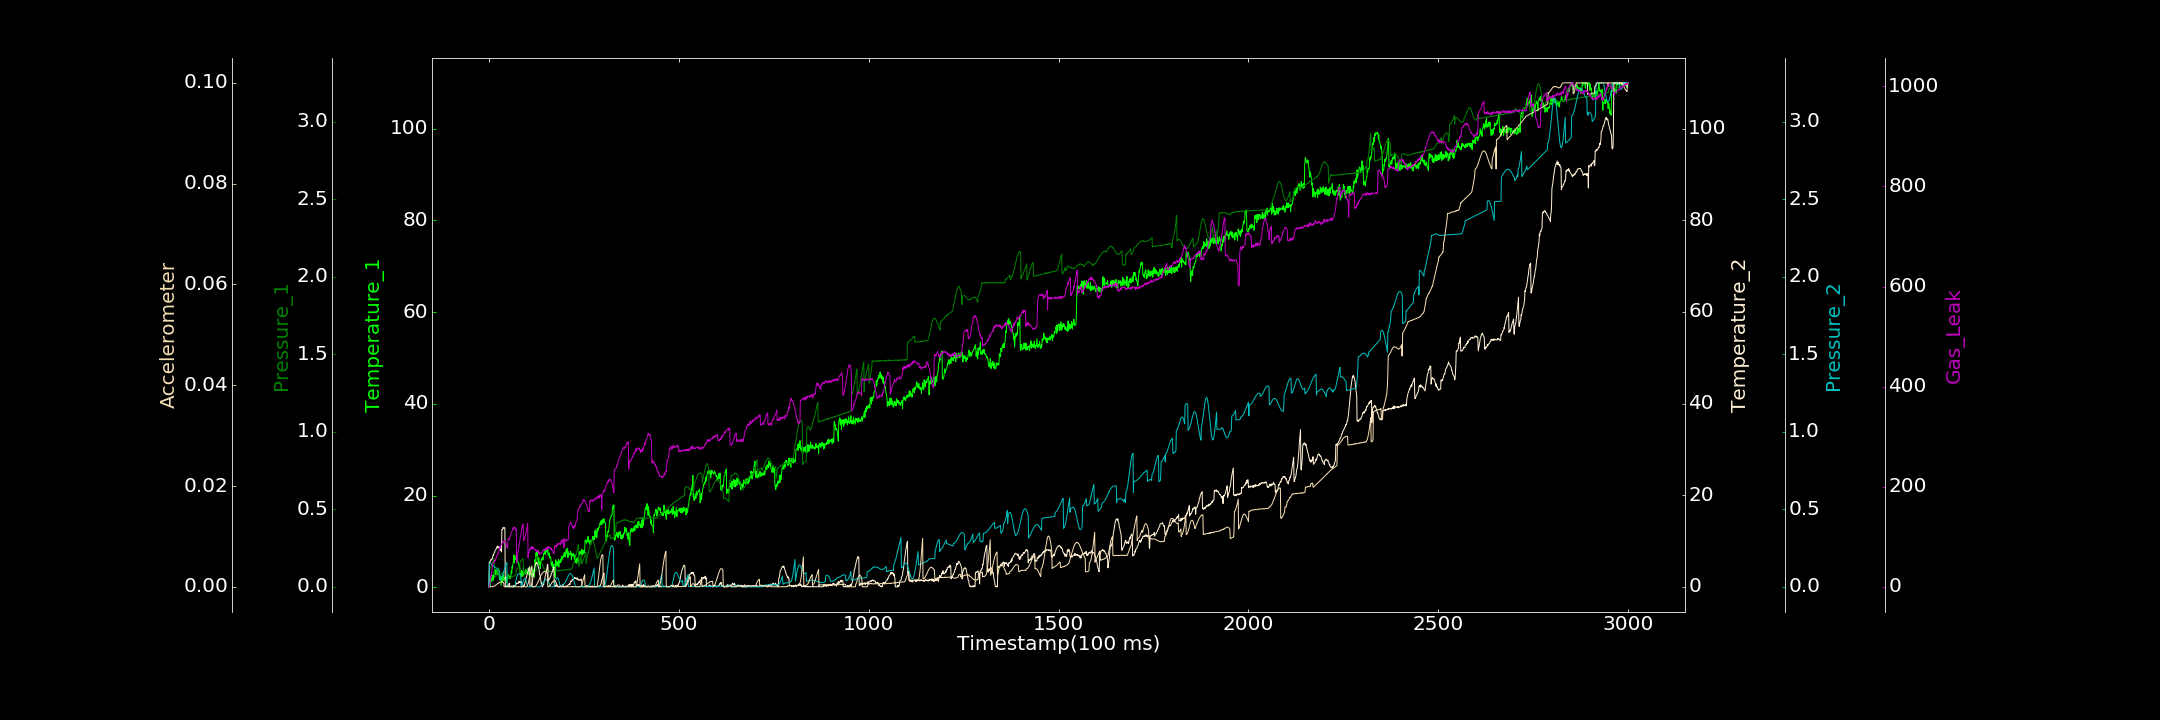

The file beside this chart, header and first rows:
0.000000000, 0.151851704, 0.000000000, 0.039417920, 0.000000000, 0.000003064, 0.073689967
1, 0.2739, 0.1108, 5.437, 0.1494, 0.000000000, 0.000000000
2, 0.5976, 0.1138, 5.412, 0.1509, 0.000008897, 3.644
3, 0.1928, 0.1204, 5.372, 0.1507, 0.000003673, 9.844
4, 1.605, 0.1205, 5.821, 0.1509, 0.00002892, 12.51
5, 1.319, 0.1254, 5.907, 0.1491, 0.000000000, 22.22
6, 1.709, 0.132, 5.818, 0.1472, 0.000005501, 21.16
7, 1.357, 0.1374, 6.038, 0.1457, 0.00003355, 28.93
8, 2.163, 0.144, 6.16, 0.1439, 0.000004820, 32.51
9, 1.783, 0.1526, 6.128, 0.1418, 0.00002166, 43.99
10, 2.671, 0.1578, 6.605, 0.1388, 0.000006019, 43.87
11, 1.53, 0.1633, 6.953, 0.1372, 0.0000221, 47.32
12, 2.296, 0.1686, 6.884, 0.1341, 0.0000913, 48.68
13, 2.358, 0.1747, 7.276, 0.1327, 0.0001299, 49.01
14, 3.398, 0.181, 7.392, 0.1292, 0.0001416, 49.01
15, 2.853, 0.05804, 7.498, 0.1283, 0.0001287, 53.14
16, 3.917, 0.06129, 7.926, 0.1266, 0.0002254, 51.67
17, 2.831, 0.06399, 8.058, 0.124, 0.0002654, 52.98
18, 2.802, 0.06879, 8.117, 0.123, 0.0003704, 56.88
19, 3.538, 0.07512, 8.259, 0.1211, 0.000381, 56.98
20, 2.964, 0.082, 8.516, 0.1199, 0.0004689, 60.66
21, 3.862, 0.09015, 8.621, 0.1196, 0.0005151, 62.73
22, 2.798, 0.09843, 8.884, 0.1168, 0.000566, 63.22
23, 2.821, 0.1046, 8.578, 0.1151, 0.0006343, 66.17
24, 2.998, 0.1128, 8.43, 0.1133, 0.000709, 65.98
25, 3.128, 0.1223, 8.79, 0.1111, 0.0006829, 67.81
26, 2.932, 0.06526, 8.658, 0.1089, 0.0007914, 69.88
27, 2.626, 0.06459, 8.569, 0.106, 0.000804, 73.1
28, 1.772, 0.07054, 8.6, 0.102, 0.0008798, 79.95
29, 1.618, 0.06932, 8.419, 0.04578, 0.0008978, 76.34
30, 2.361, 0.07402, 8.319, 0.0463, 0.0009293, 79.24
31, 2.501, 0.07588, 7.931, 0.04829, 0.0009427, 82.39
32, 0.4261, 0.07922, 8.07, 0.05113, 0.0009306, 84.32
33, 1.476, 0.08126, 7.615, 0.05543, 0.0009781, 85.02
34, 2.429, 0.08562, 12.5, 0.06072, 0.0009316, 86.78
35, 1.281, 0.09118, 12.47, 0.06662, 0.0009488, 87.93
36, 2.049, 0.09163, 12.58, 0.07478, 0.0008883, 90.89
37, 1.459, 0.09285, 12.95, 0.08187, 0.0008937, 90.38
38, 2.905, 0.09696, 12.88, 0.08953, 0.0008749, 88.69
39, 1.723, 0.09779, 12.78, 0.09773, 0.0007471, 90.59
40, 2.197, 0.09918, 12.87, 0.1068, 0.000000000, 91.78
41, 2.219, 0.09471, 12.91, 0.1155, 0.00003476, 92.24
42, 2.156, 0.0951, 12.89, 0.1233, 0.00005882, 91.1
43, 1.544, 0.09391, 0.000000000, 0.131, 0.00002837, 88.5
44, 2.497, 0.08968, 0.000000000, 0.1391, 0.00001434, 87.74
45, 1.822, 0.08927, 0.000000000, 0.1456, 0.000000000, 85.16
46, 1.075, 0.08744, 0.1046, 0.1522, 0.000000000, 83.18
47, 1.091, 0.08364, 0.08987, 0.1574, 0.000001200, 80.61
48, 2.299, 0.07792, 0.3618, 0.0002014, 0.00002589, 81.87
49, 1.955, 0.07339, 0.07782, 0.0006423, 0.0000171, 76.38
50, 2.159, 0.07107, 0.0801, 0.000000000, 0.00001416, 94.72
51, 2.098, 0.06571, 0.1498, 0.000000000, 0.0000152, 95.21
52, 2.782, 0.05317, 0.3935, 0.00008941, 0.000000000, 96.25
53, 2.054, 0.0549, 0.7435, 0.0006628, 0.000000000, 94.09
54, 2.347, 0.05736, 0.6802, 0.000000000, 0.000000000, 97.57
55, 2.274, 0.05742, 0.000000000, 0.000000000, 0.000000000, 99.23
56, 1.92, 0.05867, 0.09098, 0.000000000, 0.000000000, 100.5
57, 2.5, 0.05835, 0.000000000, 0.0007718, 0.00003953, 102.6
58, 2.747, 0.06, 0.03461, 0.0004218, 0.000009901, 106.3
59, 3.736, 0.06432, 0.163, 0.000000000, 0.00004367, 108.4
60, 3.075, 0.06463, 0.1796, 0.0001414, 0.00005316, 109.7
... 2,939 more rows
